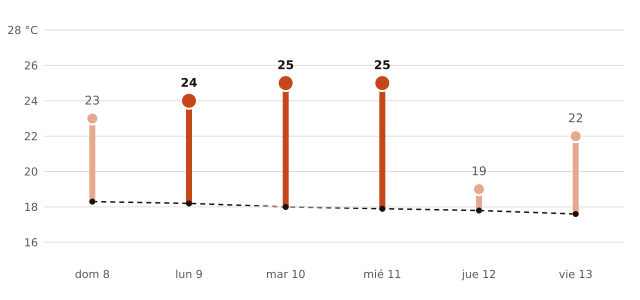

Source data for this figure (header and first rows):
fecha, máxima_prevista_C, máxima_normal_1991_2020_C
2026-11-08, 23, 18.3
2026-11-09, 24, 18.2
2026-11-10, 25, 18.0
2026-11-11, 25, 17.9
2026-11-12, 19, 17.8
2026-11-13, 22, 17.6
